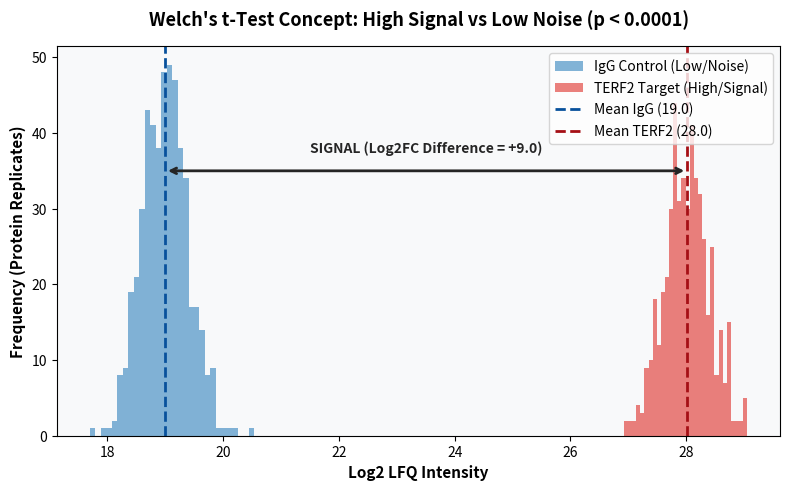

Source code (Python): (Note: this script raises an exception after producing the figure.)
import matplotlib.pyplot as plt
import numpy as np

fig, ax = plt.subplots(figsize=(8, 5), dpi=300)
fig.patch.set_facecolor('#ffffff')
ax.set_facecolor('#f8f9fa')

np.random.seed(42)
igg = np.random.normal(19.0, 0.4, 500)
trf2 = np.random.normal(28.0, 0.4, 500)

ax.hist(igg, bins=30, alpha=0.6, color='#3182bd', label='IgG Control (Low/Noise)')
ax.hist(trf2, bins=30, alpha=0.6, color='#de2d26', label='TERF2 Target (High/Signal)')

ax.axvline(np.mean(igg), color='#08519c', linestyle='--', linewidth=2, label=f'Mean IgG ({np.mean(igg):.1f})')
ax.axvline(np.mean(trf2), color='#a50f15', linestyle='--', linewidth=2, label=f'Mean TERF2 ({np.mean(trf2):.1f})')

ax.annotate('', xy=(np.mean(trf2), 35), xytext=(np.mean(igg), 35),
            arrowprops=dict(arrowstyle='<->', color='#252525', lw=2))
ax.text((np.mean(igg) + np.mean(trf2))/2, 37, 'SIGNAL (Log2FC Difference = +9.0)',
        ha='center', va='bottom', fontsize=10, fontweight='bold', color='#252525')

ax.set_xlabel('Log2 LFQ Intensity', fontsize=11, fontweight='bold')
ax.set_ylabel('Frequency (Protein Replicates)', fontsize=11, fontweight='bold')
ax.set_title("Welch's t-Test Concept: High Signal vs Low Noise (p < 0.0001)", fontsize=13, fontweight='bold', pad=15)
ax.legend(loc='upper right', frameon=True, facecolor='#ffffff', edgecolor='#cccccc')

plt.tight_layout()
plt.savefig('/home/himanshu/.gemini/antigravity-ide/brain/d6303ffc-29ea-4fc1-9499-09d29b4a7ebc/signal_to_noise_concept.png')
print("Concept diagram saved!")
